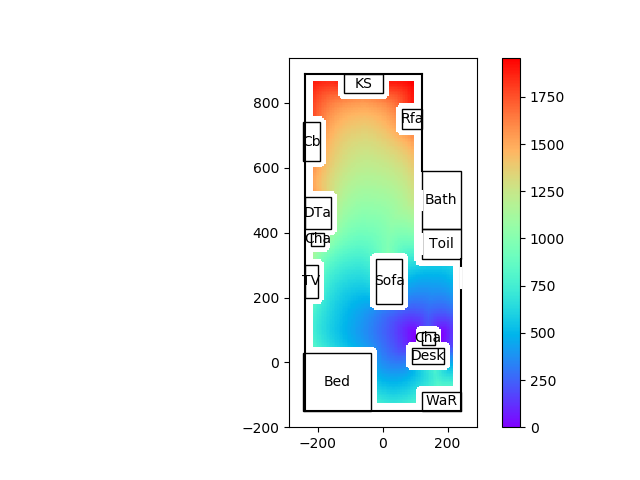

Source data for this figure (header and first rows):
99999.00, 99999.00, 99999.00, 99999.00, 99999.00, 99999.00, 99999.00, 99999.00, 99999.00, 99999.00, 99999.00, 99999.00, 99999.00, 99999.00, 99999.00, 99999.00, 99999.00, 99999.00, 99999.00, 99999.00, 99999.00, 99999.00, 99999.00, 99999.00
99999, 99999, 99999, 99999, 99999, 99999, 99999, 99999, 99999, 99999, 99999, 99999, 99999, 99999, 99999, 99999, 99999, 99999, 99999, 99999, 99999, 99999, 99999, 99999
99999, 99999, 99999, 99999, 99999, 99999, 99999, 99999, 99999, 99999, 99999, 99999, 99999, 99999, 99999, 99999, 99999, 99999, 99999, 99999, 99999, 99999, 99999, 99999
99999, 99999, 99999, 99999, 99999, 99999, 99999, 99999, 99999, 99999, 99999, 99999, 99999, 99999, 99999, 99999, 99999, 99999, 99999, 99999, 99999, 99999, 99999, 99999
99999, 99999, 99999, 99999, 99999, 99999, 99999, 99999, 99999, 99999, 99999, 99999, 99999, 99999, 99999, 99999, 99999, 99999, 99999, 99999, 99999, 99999, 99999, 99999
99999, 99999, 99999, 99999, 99999, 99999, 99999, 99999, 99999, 99999, 99999, 99999, 99999, 99999, 99999, 99999, 99999, 99999, 99999, 99999, 99999, 99999, 99999, 99999
99999, 99999, 99999, 99999, 99999, 99999, 99999, 99999, 99999, 99999, 99999, 99999, 99999, 99999, 99999, 99999, 99999, 99999, 99999, 99999, 99999, 99999, 99999, 99999
99999, 99999, 99999, 99999, 99999, 99999, 99999, 99999, 99999, 99999, 99999, 99999, 99999, 99999, 99999, 99999, 99999, 99999, 99999, 99999, 99999, 99999, 99999, 99999
99999, 99999, 99999, 99999, 99999, 99999, 99999, 99999, 99999, 99999, 99999, 99999, 99999, 99999, 99999, 99999, 99999, 99999, 99999, 99999, 99999, 99999, 99999, 99999
99999, 99999, 99999, 99999, 99999, 99999, 99999, 99999, 99999, 99999, 99999, 99999, 99999, 99999, 99999, 99999, 99999, 99999, 99999, 99999, 99999, 99999, 99999, 99999
99999, 99999, 99999, 99999, 99999, 99999, 99999, 99999, 99999, 99999, 99999, 99999, 99999, 99999, 99999, 99999, 99999, 99999, 99999, 99999, 99999, 99999, 99999, 99999
99999, 99999, 99999, 99999, 99999, 99999, 99999, 99999, 99999, 99999, 99999, 99999, 99999, 99999, 99999, 99999, 99999, 99999, 99999, 99999, 99999, 99999, 99999, 99999
99999, 99999, 99999, 99999, 99999, 99999, 99999, 99999, 99999, 99999, 99999, 99999, 99999, 99999, 99999, 99999, 99999, 99999, 99999, 99999, 99999, 99999, 99999, 99999
99999, 99999, 99999, 99999, 99999, 99999, 99999, 99999, 99999, 99999, 99999, 99999, 99999, 99999, 99999, 99999, 99999, 99999, 99999, 99999, 99999, 99999, 99999, 99999
99999, 99999, 99999, 99999, 99999, 99999, 99999, 99999, 99999, 99999, 99999, 99999, 99999, 99999, 99999, 99999, 99999, 99999, 99999, 99999, 99999, 99999, 99999, 99999
99999, 99999, 99999, 99999, 99999, 99999, 99999, 99999, 99999, 99999, 99999, 99999, 99999, 99999, 99999, 99999, 99999, 99999, 99999, 99999, 99999, 99999, 99999, 99999
99999, 99999, 99999, 99999, 99999, 99999, 99999, 99999, 99999, 99999, 99999, 99999, 99999, 99999, 99999, 99999, 99999, 99999, 99999, 99999, 99999, 99999, 99999, 99999
99999, 99999, 99999, 99999, 99999, 99999, 99999, 99999, 99999, 99999, 99999, 99999, 99999, 99999, 99999, 99999, 99999, 99999, 99999, 99999, 99999, 99999, 99999, 99999
99999, 99999, 99999, 99999, 99999, 99999, 99999, 99999, 99999, 99999, 99999, 99999, 99999, 99999, 99999, 99999, 99999, 99999, 99999, 99999, 99999, 99999, 99999, 99999
99999, 99999, 99999, 99999, 99999, 99999, 99999, 99999, 99999, 99999, 99999, 99999, 99999, 99999, 99999, 99999, 99999, 99999, 99999, 99999, 99999, 99999, 99999, 99999
99999, 99999, 99999, 99999, 99999, 99999, 99999, 99999, 99999, 99999, 99999, 99999, 99999, 99999, 99999, 99999, 99999, 99999, 99999, 99999, 99999, 99999, 99999, 99999
99999, 99999, 99999, 99999, 99999, 99999, 99999, 99999, 99999, 99999, 99999, 99999, 99999, 99999, 99999, 99999, 99999, 99999, 99999, 99999, 99999, 99999, 99999, 99999
99999, 99999, 99999, 99999, 99999, 99999, 99999, 99999, 99999, 99999, 99999, 99999, 99999, 99999, 99999, 99999, 99999, 99999, 99999, 99999, 99999, 99999, 99999, 99999
99999, 99999, 99999, 99999, 99999, 99999, 99999, 99999, 99999, 99999, 99999, 99999, 99999, 99999, 99999, 99999, 99999, 99999, 99999, 99999, 99999, 99999, 99999, 99999
99999, 99999, 99999, 99999, 99999, 99999, 99999, 99999, 99999, 99999, 99999, 99999, 99999, 99999, 99999, 99999, 99999, 99999, 99999, 99999, 99999, 99999, 99999, 99999
99999, 99999, 99999, 99999, 99999, 99999, 99999, 99999, 99999, 99999, 99999, 99999, 99999, 99999, 99999, 99999, 99999, 99999, 99999, 99999, 99999, 99999, 99999, 99999
99999, 99999, 99999, 99999, 99999, 99999, 99999, 99999, 99999, 99999, 99999, 99999, 99999, 99999, 99999, 99999, 99999, 99999, 99999, 99999, 99999, 99999, 99999, 99999
99999, 99999, 99999, 99999, 99999, 99999, 99999, 99999, 99999, 99999, 99999, 99999, 99999, 99999, 99999, 99999, 99999, 99999, 99999, 99999, 99999, 99999, 99999, 99999
99999, 99999, 99999, 99999, 99999, 99999, 99999, 99999, 99999, 99999, 99999, 99999, 99999, 99999, 99999, 99999, 99999, 99999, 99999, 99999, 99999, 99999, 99999, 99999
99999, 99999, 99999, 99999, 99999, 99999, 99999, 99999, 99999, 99999, 99999, 99999, 99999, 99999, 99999, 99999, 99999, 99999, 99999, 99999, 99999, 99999, 99999, 99999
99999, 99999, 99999, 99999, 99999, 99999, 99999, 99999, 99999, 99999, 99999, 99999, 99999, 99999, 99999, 99999, 99999, 99999, 99999, 99999, 99999, 99999, 99999, 99999
99999, 99999, 99999, 99999, 99999, 99999, 99999, 99999, 99999, 99999, 99999, 99999, 99999, 99999, 99999, 99999, 99999, 99999, 99999, 99999, 99999, 99999, 99999, 99999
99999, 99999, 99999, 99999, 99999, 99999, 99999, 99999, 99999, 99999, 99999, 99999, 99999, 99999, 99999, 99999, 99999, 99999, 99999, 99999, 99999, 99999, 99999, 99999
99999, 99999, 99999, 99999, 99999, 99999, 99999, 99999, 99999, 99999, 99999, 99999, 99999, 99999, 99999, 99999, 99999, 99999, 99999, 99999, 99999, 99999, 99999, 99999
99999, 99999, 99999, 99999, 99999, 99999, 99999, 99999, 99999, 99999, 99999, 99999, 99999, 99999, 99999, 99999, 99999, 99999, 99999, 99999, 99999, 99999, 99999, 99999
99999, 99999, 99999, 99999, 99999, 99999, 99999, 99999, 99999, 99999, 99999, 99999, 99999, 99999, 99999, 99999, 99999, 99999, 99999, 99999, 99999, 99999, 99999, 99999
99999, 99999, 99999, 99999, 99999, 99999, 99999, 99999, 99999, 99999, 99999, 99999, 99999, 99999, 99999, 99999, 99999, 99999, 99999, 99999, 99999, 99999, 99999, 99999
99999, 99999, 99999, 99999, 99999, 99999, 99999, 99999, 99999, 99999, 99999, 99999, 99999, 99999, 99999, 99999, 99999, 99999, 99999, 99999, 99999, 99999, 99999, 99999
99999, 99999, 99999, 99999, 99999, 99999, 99999, 99999, 99999, 99999, 99999, 99999, 99999, 99999, 99999, 99999, 99999, 99999, 99999, 99999, 99999, 99999, 99999, 99999
99999, 99999, 99999, 99999, 99999, 99999, 99999, 99999, 99999, 99999, 99999, 99999, 99999, 99999, 99999, 99999, 99999, 99999, 99999, 99999, 99999, 99999, 99999, 99999
99999, 99999, 99999, 99999, 99999, 99999, 99999, 99999, 99999, 99999, 99999, 99999, 99999, 99999, 99999, 99999, 99999, 99999, 99999, 99999, 99999, 99999, 99999, 99999
99999, 99999, 99999, 99999, 99999, 99999, 99999, 99999, 99999, 99999, 99999, 99999, 99999, 99999, 99999, 99999, 99999, 99999, 99999, 99999, 99999, 99999, 99999, 99999
99999, 99999, 99999, 99999, 99999, 99999, 99999, 99999, 99999, 99999, 99999, 99999, 99999, 99999, 99999, 99999, 99999, 99999, 99999, 99999, 99999, 99999, 99999, 99999
99999, 99999, 99999, 99999, 99999, 99999, 99999, 99999, 99999, 99999, 99999, 99999, 99999, 99999, 99999, 99999, 99999, 99999, 99999, 99999, 99999, 99999, 99999, 99999
99999, 99999, 99999, 99999, 99999, 99999, 99999, 99999, 99999, 99999, 99999, 99999, 99999, 99999, 99999, 99999, 99999, 99999, 99999, 99999, 99999, 99999, 99999, 99999
99999, 99999, 99999, 99999, 99999, 99999, 99999, 99999, 99999, 99999, 99999, 99999, 99999, 99999, 99999, 99999, 99999, 99999, 99999, 99999, 99999, 99999, 99999, 99999
99999, 99999, 99999, 99999, 99999, 99999, 99999, 99999, 99999, 99999, 99999, 99999, 99999, 99999, 99999, 99999, 99999, 99999, 99999, 99999, 99999, 99999, 99999, 99999
99999, 99999, 99999, 99999, 99999, 99999, 99999, 99999, 99999, 99999, 99999, 99999, 99999, 99999, 99999, 99999, 99999, 99999, 99999, 99999, 99999, 99999, 99999, 99999
99999, 99999, 99999, 99999, 99999, 99999, 99999, 99999, 99999, 99999, 99999, 99999, 99999, 99999, 99999, 99999, 99999, 99999, 99999, 99999, 99999, 99999, 99999, 99999
99999, 99999, 99999, 99999, 99999, 99999, 99999, 99999, 99999, 99999, 99999, 99999, 99999, 99999, 99999, 99999, 99999, 99999, 99999, 99999, 99999, 99999, 99999, 99999
99999, 99999, 99999, 99999, 99999, 99999, 99999, 99999, 99999, 99999, 99999, 99999, 99999, 99999, 99999, 99999, 99999, 99999, 99999, 99999, 99999, 99999, 99999, 99999
99999, 99999, 99999, 99999, 99999, 99999, 99999, 99999, 99999, 99999, 99999, 99999, 99999, 99999, 99999, 99999, 99999, 99999, 99999, 99999, 99999, 99999, 99999, 99999
99999, 99999, 99999, 99999, 99999, 99999, 99999, 99999, 99999, 99999, 99999, 99999, 99999, 99999, 99999, 99999, 99999, 99999, 99999, 99999, 99999, 99999, 99999, 99999
99999, 99999, 99999, 99999, 99999, 99999, 99999, 99999, 99999, 99999, 99999, 99999, 99999, 99999, 99999, 99999, 99999, 99999, 99999, 99999, 99999, 99999, 99999, 99999
99999, 99999, 99999, 99999, 99999, 99999, 99999, 99999, 99999, 99999, 99999, 99999, 99999, 99999, 99999, 99999, 99999, 99999, 99999, 99999, 99999, 99999, 99999, 99999
99999, 99999, 99999, 99999, 99999, 99999, 99999, 99999, 99999, 99999, 99999, 99999, 99999, 99999, 99999, 748.4, 726.9, 707, 688.1, 670, 652.5, 635.6, 619.3, 603.6
99999, 99999, 99999, 99999, 99999, 99999, 99999, 99999, 99999, 99999, 99999, 99999, 99999, 99999, 99999, 737.3, 716, 696.3, 677.5, 659.6, 642.4, 625.6, 609.2, 593.3
99999, 99999, 99999, 99999, 99999, 99999, 99999, 99999, 99999, 99999, 99999, 99999, 99999, 99999, 99999, 728.4, 707.4, 687.7, 669.1, 651.3, 634.2, 617.6, 601.5, 585.6
99999, 99999, 99999, 99999, 99999, 99999, 99999, 99999, 99999, 99999, 99999, 99999, 99999, 99999, 99999, 720.9, 700.1, 680.6, 662.1, 644.5, 627.5, 611, 595, 579.3
99999, 99999, 99999, 99999, 99999, 99999, 99999, 99999, 99999, 99999, 99999, 99999, 99999, 99999, 99999, 714, 693.7, 674.5, 656.2, 638.7, 621.8, 605.4, 589.5, 573.9
99999, 99999, 99999, 99999, 99999, 99999, 99999, 99999, 99999, 99999, 99999, 99999, 99999, 99999, 99999, 707.8, 687.7, 668.8, 650.8, 633.5, 616.8, 600.5, 584.7, 569.3
... 55 more rows
